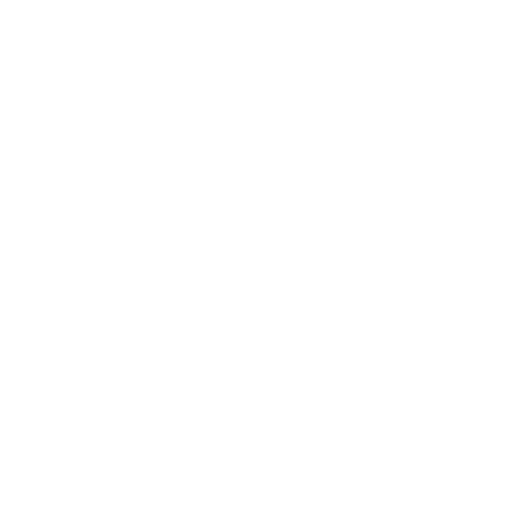
t = 0.00 s
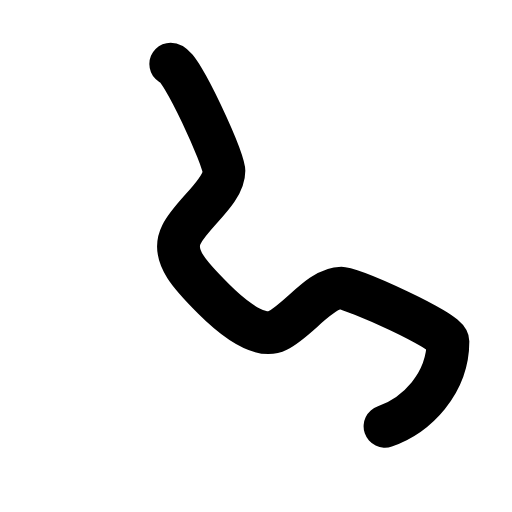
t = 0.30 s
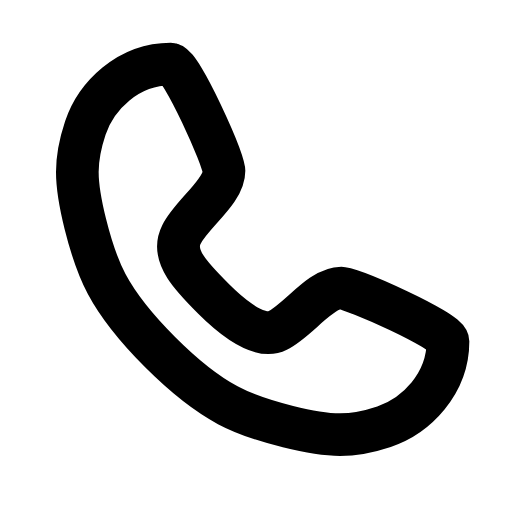
t = 0.60 s
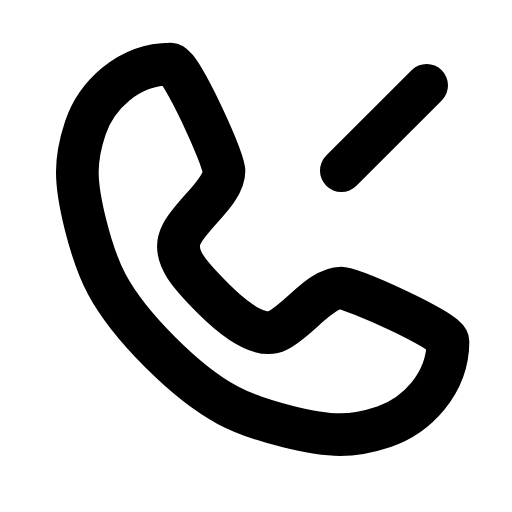
t = 0.90 s
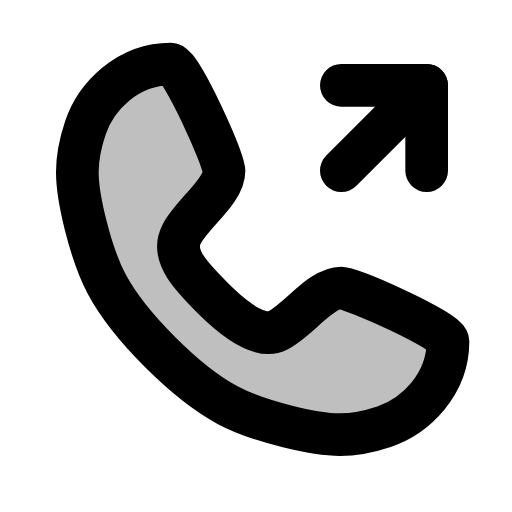
t = 1.20 s
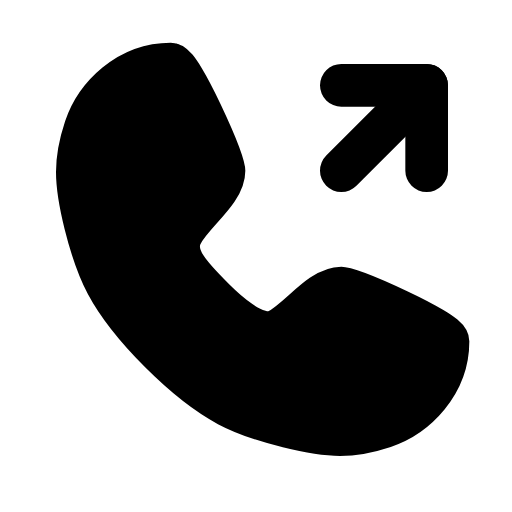
t = 1.50 s

The animated SVG that drew these frames (rendered in a browser with its animation timeline set to each time). Animation: 4 SMIL elements (animate=4); one cycle of 1.50 s.

<svg viewBox="0 0 24 24" xmlns="http://www.w3.org/2000/svg"><g stroke="currentColor" stroke-linecap="round" stroke-linejoin="round" stroke-width="2"><path d="M8 3c0.5 0 2.5 4.5 2.5 5c0 1 -1.5 2 -2 3c-0.5 1 0.5 2 1.5 3c0.39 0.39 2 2 3 1.5c1 -0.5 2 -2 3 -2c0.5 0 5 2 5 2.5c0 2 -1.5 3.5 -3 4c-1.5 0.5 -2.5 0.5 -4.5 0c-2 -0.5 -3.5 -1 -6 -3.5c-2.5 -2.5 -3 -4 -3.5 -6c-0.5 -2 -0.5 -3 0 -4.5c0.5 -1.5 2 -3 4 -3Z" fill="currentColor" stroke-dasharray="62" fill-opacity="0"><animate attributeName="stroke-dashoffset" dur="0.6s" fill="freeze" values="62;0"/><animate attributeName="fill-opacity" begin="1.1s" dur="0.4s" fill="freeze" to="1"/></path><g fill="none"><path d="M16 8l4 -4" stroke-dasharray="8" stroke-dashoffset="8"><animate attributeName="stroke-dashoffset" begin="0.7s" dur="0.2s" fill="freeze" to="0"/></path><path d="M20 4h-4M20 4v4" stroke-dasharray="6" stroke-dashoffset="6"><animate attributeName="stroke-dashoffset" begin="0.9s" dur="0.2s" fill="freeze" to="0"/></path></g></g></svg>
